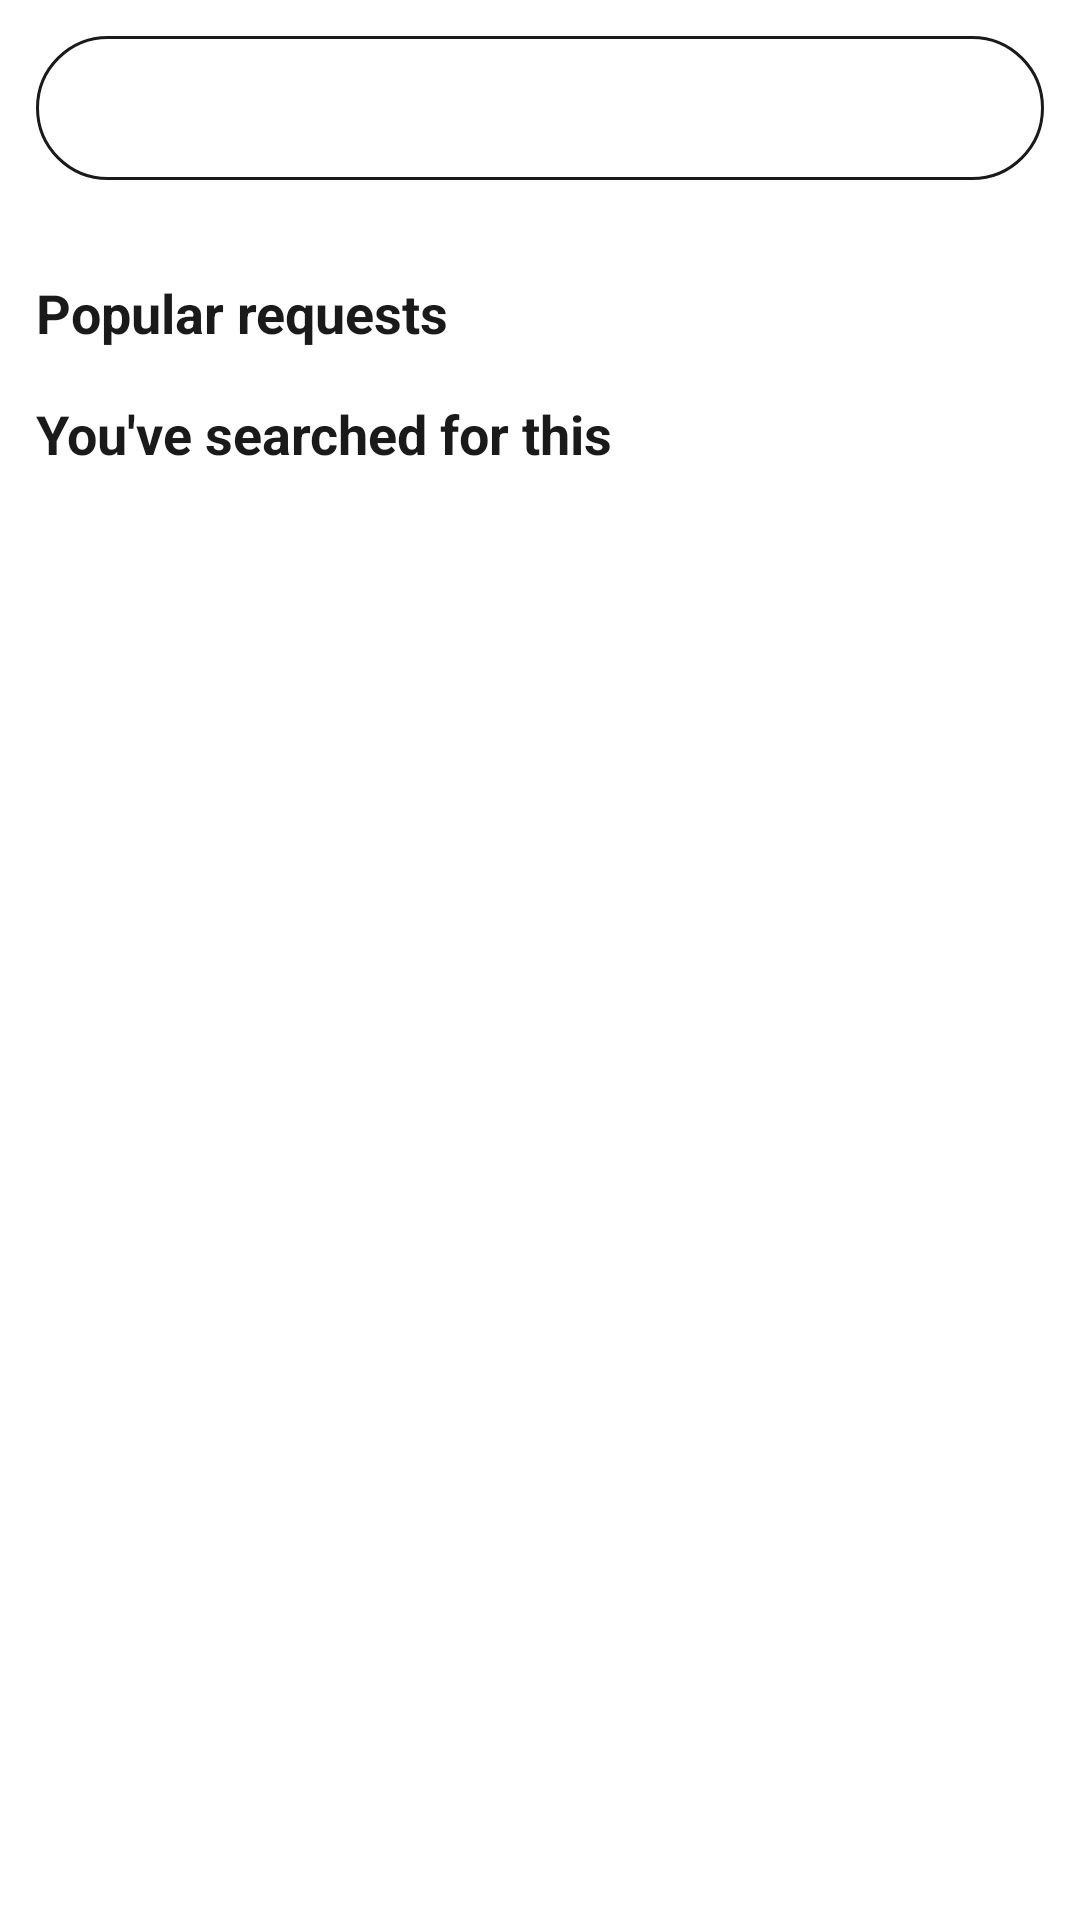

Write the Android layout XML for this screen, with the resource values it uses.
<!-- AndroidManifest.xml: application theme Theme.StockMarketTracker -->
<!-- res/layout/fragment_search.xml -->
<?xml version="1.0" encoding="utf-8"?>
<androidx.constraintlayout.widget.ConstraintLayout xmlns:android="http://schemas.android.com/apk/res/android"
    xmlns:app="http://schemas.android.com/apk/res-auto"
    xmlns:tools="http://schemas.android.com/tools"
    android:layout_width="match_parent"
    android:layout_height="match_parent"
    android:paddingStart="@dimen/default_big_padding"
    android:paddingEnd="@dimen/default_big_padding"
    tools:context=".ui.SearchFragment">

    <com.google.android.material.appbar.AppBarLayout
        android:id="@+id/app_bar"
        android:layout_width="match_parent"
        android:layout_height="wrap_content"
        android:background="@android:color/transparent"
        android:fitsSystemWindows="true"
        android:paddingBottom="16dp"
        app:elevation="0dp"
        app:layout_constraintEnd_toEndOf="parent"
        app:layout_constraintHorizontal_bias="0.5"
        app:layout_constraintStart_toStartOf="parent"
        app:layout_constraintTop_toTopOf="parent">

        <androidx.constraintlayout.widget.ConstraintLayout
            android:layout_width="match_parent"
            android:layout_height="wrap_content"
            android:layout_marginTop="12dp"
            android:background="@drawable/background">

            <ImageView
                android:id="@+id/button_back_from_search"
                android:layout_width="0dp"
                android:layout_height="wrap_content"
                android:layout_marginStart="@dimen/default_big_padding"
                android:layout_marginEnd="@dimen/default_big_padding"
                android:src="@drawable/ic_arrow_back"
                app:layout_constraintBottom_toBottomOf="parent"
                app:layout_constraintDimensionRatio="w,1:1"
                app:layout_constraintEnd_toStartOf="@+id/edittext_search"
                app:layout_constraintStart_toStartOf="parent"
                app:layout_constraintTop_toTopOf="parent" />

            <EditText
                android:id="@+id/edittext_search"
                android:layout_width="0dp"
                android:layout_height="48dp"
                android:background="@android:color/transparent"
                android:imeOptions="actionSearch"
                android:inputType="text"
                android:maxLines="1"
                android:textAppearance="@style/TextAppearance.MyApp.Headline3"
                app:layout_constraintBottom_toBottomOf="parent"
                app:layout_constraintEnd_toStartOf="@id/button_clear"
                app:layout_constraintStart_toEndOf="@id/button_back_from_search"
                app:layout_constraintTop_toTopOf="parent"
                app:layout_goneMarginEnd="@dimen/default_big_padding"
                app:layout_scrollFlags="scroll|enterAlways" />

            <ImageView
                android:id="@+id/button_clear"
                android:layout_width="0dp"
                android:layout_height="wrap_content"
                android:layout_marginStart="@dimen/default_big_padding"
                android:layout_marginEnd="@dimen/default_big_padding"
                android:src="@drawable/ic_clear"
                android:visibility="gone"
                app:layout_constraintBottom_toBottomOf="parent"
                app:layout_constraintDimensionRatio="w,1:1"
                app:layout_constraintEnd_toEndOf="parent"
                app:layout_constraintStart_toEndOf="@id/edittext_search"
                app:layout_constraintTop_toTopOf="parent" />
        </androidx.constraintlayout.widget.ConstraintLayout>

    </com.google.android.material.appbar.AppBarLayout>

    <androidx.constraintlayout.widget.Group
        android:id="@+id/requests_group"
        android:layout_width="wrap_content"
        android:layout_height="wrap_content"
        app:constraint_referenced_ids="popular_text,popular_group,searched_group, search_text" />

    <TextView
        android:id="@+id/popular_text"
        android:layout_width="wrap_content"
        android:layout_height="wrap_content"
        android:layout_marginTop="16dp"
        android:text="@string/popular_requests"
        android:textSize="18sp"
        android:textStyle="bold"
        app:layout_constraintEnd_toEndOf="parent"
        app:layout_constraintHorizontal_bias="0.0"
        app:layout_constraintStart_toStartOf="parent"
        app:layout_constraintTop_toBottomOf="@id/app_bar" />

    <com.google.android.material.chip.ChipGroup
        android:id="@+id/popular_group"
        android:layout_width="0dp"
        android:layout_height="wrap_content"
        android:layout_marginBottom="16dp"
        app:layout_constraintEnd_toEndOf="parent"
        app:layout_constraintHorizontal_bias="0.0"
        app:layout_constraintStart_toStartOf="parent"
        app:layout_constraintTop_toBottomOf="@id/popular_text">

    </com.google.android.material.chip.ChipGroup>

    <TextView
        android:id="@+id/search_text"
        android:layout_width="wrap_content"
        android:layout_height="wrap_content"
        android:layout_marginTop="16dp"
        android:text="@string/you_ve_searched_for_this"
        android:textSize="18sp"
        android:textStyle="bold"
        app:layout_constraintEnd_toEndOf="parent"
        app:layout_constraintHorizontal_bias="0.0"
        app:layout_constraintStart_toStartOf="parent"
        app:layout_constraintTop_toBottomOf="@id/popular_group" />

    <com.google.android.material.chip.ChipGroup
        android:id="@+id/searched_group"
        android:layout_width="0dp"
        android:layout_height="wrap_content"
        android:layout_marginBottom="16dp"
        app:layout_constraintEnd_toEndOf="parent"
        app:layout_constraintHorizontal_bias="0.0"
        app:layout_constraintStart_toStartOf="parent"
        app:layout_constraintTop_toBottomOf="@id/search_text" />

    <androidx.constraintlayout.widget.Group
        android:id="@+id/results_group"
        android:layout_width="wrap_content"
        android:layout_height="wrap_content"
        android:visibility="gone"
        app:constraint_referenced_ids="stocks_text,more_text,results" />

    <TextView
        android:id="@+id/stocks_text"
        android:layout_width="wrap_content"
        android:layout_height="wrap_content"
        android:text="@string/stocks"
        android:textSize="18sp"
        android:textStyle="bold"
        app:layout_constraintStart_toStartOf="parent"
        app:layout_constraintTop_toBottomOf="@id/app_bar" />

    <TextView
        android:id="@+id/more_text"
        android:layout_width="wrap_content"
        android:layout_height="wrap_content"
        android:text="@string/show_more"
        android:textSize="12sp"
        android:textStyle="bold"
        app:layout_constraintBaseline_toBaselineOf="@+id/stocks_text"
        app:layout_constraintEnd_toEndOf="parent" />

    <androidx.recyclerview.widget.RecyclerView
        android:id="@+id/results"
        android:layout_width="0dp"
        android:layout_height="0dp"
        app:layoutManager="androidx.recyclerview.widget.LinearLayoutManager"
        app:layout_constraintBottom_toBottomOf="parent"
        app:layout_constraintEnd_toEndOf="parent"
        app:layout_constraintHorizontal_bias="0.5"
        app:layout_constraintStart_toStartOf="parent"
        app:layout_constraintTop_toBottomOf="@id/stocks_text"
        tools:listitem="@layout/stock_item" />

</androidx.constraintlayout.widget.ConstraintLayout>
<!-- res/layout/stock_item.xml (included above) -->
<?xml version="1.0" encoding="utf-8"?>
<androidx.constraintlayout.widget.ConstraintLayout xmlns:android="http://schemas.android.com/apk/res/android"
    xmlns:app="http://schemas.android.com/apk/res-auto"
    xmlns:tools="http://schemas.android.com/tools"
    android:layout_width="match_parent"
    android:layout_height="wrap_content"
    android:background="@drawable/stock_item_background"
    android:padding="@dimen/default_medium_padding">

    <ImageView
        android:id="@+id/logoImage"
        android:layout_width="@dimen/image_width"
        android:layout_height="0dp"
        android:contentDescription="@string/company_logo"
        app:layout_constraintBottom_toBottomOf="parent"
        app:layout_constraintDimensionRatio="h,1:1"
        app:layout_constraintStart_toStartOf="parent"
        app:layout_constraintTop_toTopOf="parent"
        app:srcCompat="@drawable/ic_no_image" />

    <TextView
        android:id="@+id/tickerText"
        android:layout_width="wrap_content"
        android:layout_height="wrap_content"
        android:layout_marginStart="@dimen/default_big_padding"
        android:fontFamily="@font/montserrat"
        android:textSize="@dimen/big_text_size"
        android:textStyle="bold"
        app:layout_constraintBottom_toTopOf="@+id/nameText"
        app:layout_constraintStart_toEndOf="@+id/logoImage"
        app:layout_constraintTop_toTopOf="@+id/logoImage"
        app:layout_constraintVertical_chainStyle="packed"
        tools:text="YNDX" />

    <TextView
        android:id="@+id/nameText"
        android:layout_width="0dp"
        android:layout_height="wrap_content"
        android:layout_marginEnd="@dimen/default_medium_padding"
        android:ellipsize="end"
        android:maxLines="1"
        android:textColor="@color/black"
        android:textSize="@dimen/small_text_size"
        app:layout_constrainedHeight="true"
        app:layout_constrainedWidth="true"
        app:layout_constraintBottom_toBottomOf="@+id/logoImage"
        app:layout_constraintEnd_toStartOf="@id/dayDeltaText"
        app:layout_constraintHorizontal_bias="0.0"
        app:layout_constraintStart_toStartOf="@+id/tickerText"
        app:layout_constraintTop_toBottomOf="@+id/tickerText"
        tools:text="Yandex, LLC" />

    <ImageView
        android:id="@+id/favouriteImage"
        android:layout_width="0dp"
        android:layout_height="0dp"
        android:layout_marginStart="@dimen/default_small_padding"
        android:contentDescription="@string/favourite"
        app:layout_constraintBottom_toBottomOf="@+id/tickerText"
        app:layout_constraintDimensionRatio="w,1:1"
        app:layout_constraintStart_toEndOf="@+id/tickerText"
        app:layout_constraintTop_toTopOf="@+id/tickerText"
        app:srcCompat="@drawable/ic_not_favourite" />

    <TextView
        android:id="@+id/currentPriceText"
        android:layout_width="wrap_content"
        android:layout_height="wrap_content"
        android:fontFamily="@font/montserrat"
        android:textSize="@dimen/big_text_size"
        android:textStyle="bold"
        app:layout_constraintBaseline_toBaselineOf="@+id/tickerText"
        app:layout_constraintEnd_toEndOf="parent"
        tools:text="$131.93" />

    <TextView
        android:id="@+id/dayDeltaText"
        android:layout_width="wrap_content"
        android:layout_height="wrap_content"
        android:textColor="@color/green"
        android:textSize="@dimen/small_text_size"
        app:layout_constraintBaseline_toBaselineOf="@+id/nameText"
        app:layout_constraintEnd_toEndOf="parent"
        tools:text="+$ 0.12 (1,15%)" />

</androidx.constraintlayout.widget.ConstraintLayout>
<!-- resources referenced by this layout -->
<resources>
  <color name="black">#FF000000</color>
  <color name="green">#24B25D</color>
  <dimen name="big_text_size">18sp</dimen>
  <dimen name="default_big_padding">12dp</dimen>
  <dimen name="default_medium_padding">8dp</dimen>
  <dimen name="default_small_padding">6dp</dimen>
  <dimen name="image_width">66dp</dimen>
  <dimen name="small_text_size">12sp</dimen>
  <!-- drawable background (drawable) -->
  <?xml version="1.0" encoding="UTF-8"?>
  <shape xmlns:android="http://schemas.android.com/apk/res/android"
      android:shape="rectangle"> 
      <solid android:color="#FFFFFF" />
      <stroke
          android:width="1dp"
          android:color="@color/text_color" /> 
      <corners android:radius="40dp" />
  </shape>
  <!-- drawable ic_not_favourite (drawable) -->
  <vector xmlns:android="http://schemas.android.com/apk/res/android"
      android:width="24dp"
      android:height="24dp"
      android:tint="#BABABA"
      android:viewportWidth="24"
      android:viewportHeight="24">
      <path
          android:fillColor="@android:color/white"
          android:pathData="M12,17.27L18.18,21l-1.64,-7.03L22,9.24l-7.19,-0.61L12,2 9.19,8.63 2,9.24l5.46,4.73L5.82,21z" />
  </vector>
  <string name="company_logo">Company Logo</string>
  <string name="favourite">Favourite</string>
  <string name="popular_requests">Popular requests</string>
  <string name="show_more">Show more</string>
  <string name="stocks">Stocks</string>
  <string name="you_ve_searched_for_this">You\'ve searched for this</string>
  <style name="TextAppearance.MyApp.Headline3" parent="TextAppearance.MaterialComponents.Headline3">
          <item name="android:textStyle">bold</item>
          <item name="android:textAllCaps">false</item>
          <item name="android:textSize">16sp</item>
          <item name="android:letterSpacing">0</item>
      </style>
  <color name="text_color">#1A1A1A</color>
  <color name="white">#FFFFFFFF</color>
  <color name="menu_unselected_color">#BABABA</color>
  <color name="teal_700">#FF018786</color>
  <style name="TextAppearance.MyApp.Headline1" parent="TextAppearance.MaterialComponents.Headline1">
          <item name="fontFamily">@font/montserrat</item>
          <item name="android:textStyle">normal</item>
          <item name="android:textAllCaps">false</item>
          <item name="android:textSize">@dimen/menu_selected_dimen</item>
          <item name="android:letterSpacing">0</item>
      </style>
  <style name="Widget.App.Chip" parent="Widget.MaterialComponents.Chip.Action">
          <item name="chipBackgroundColor">@color/odd_item_background</item>
          <item name="android:textSize">12sp</item>
      </style>
  <style name="ShapeAppearance.App.SmallComponent" parent="ShapeAppearance.MaterialComponents.SmallComponent">
          <item name="cornerFamily">cut</item>
          <item name="cornerSize">4dp</item>
      </style>
  <dimen name="menu_selected_dimen">28sp</dimen>
  <color name="odd_item_background">#F0F4F7</color>
</resources>
